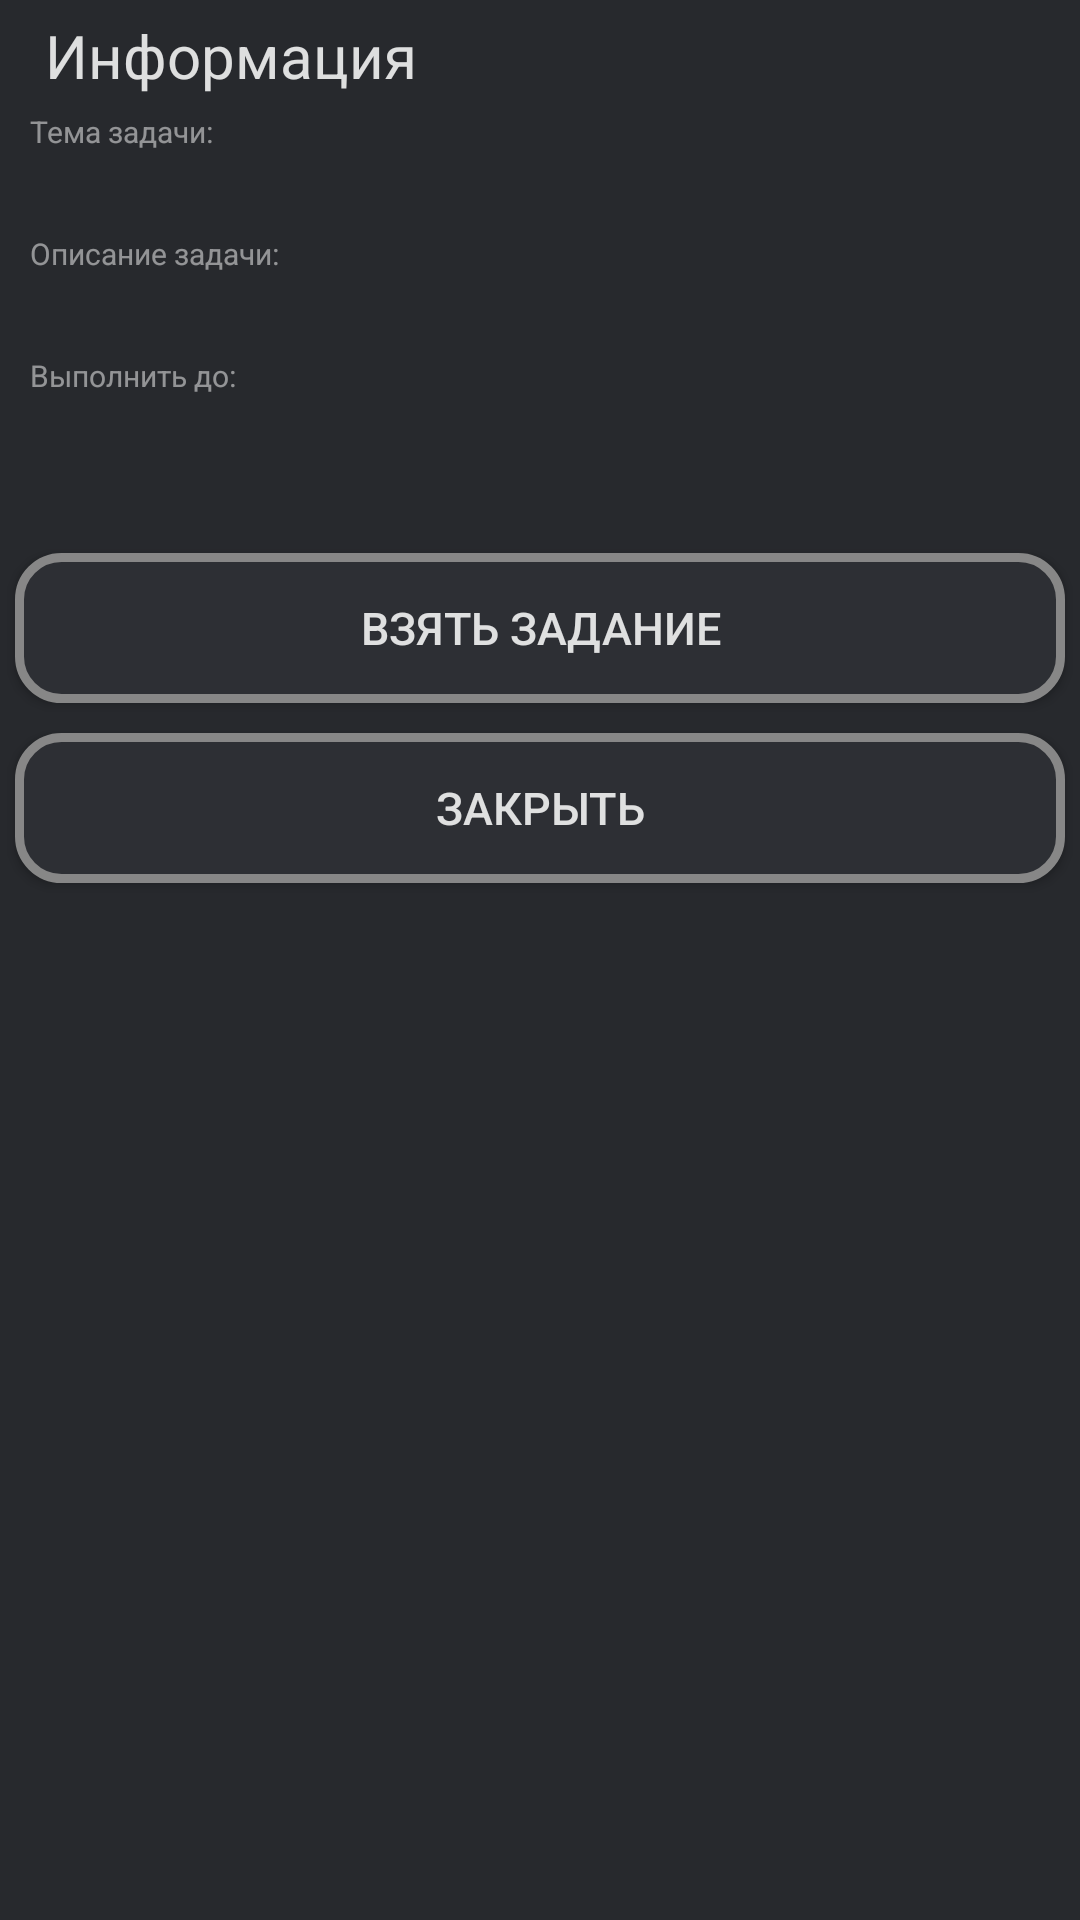

Android layout source for this screen:
<!-- AndroidManifest.xml: application theme AppTheme -->
<!-- res/layout/fam_info_dialog.xml -->
<?xml version="1.0" encoding="utf-8"?>
<LinearLayout xmlns:android="http://schemas.android.com/apk/res/android"
    android:layout_width="match_parent"
    android:layout_height="match_parent"
    android:background="@color/diaColor"
    android:orientation="vertical">


    <TextView
        android:layout_width="match_parent"
        android:layout_height="wrap_content"
        android:textColor="@color/textColor"
        android:text="@string/diaInfo"
        android:layout_marginEnd="15dp"
        android:layout_marginStart="15dp"
        android:layout_marginTop="5dp"
        android:layout_marginBottom="5dp"
        android:textSize="20sp"/>



    <TextView
        android:layout_width="match_parent"
        android:layout_height="wrap_content"
        android:textColor="@color/diaHintColor"
        android:layout_marginEnd="10dp"
        android:layout_marginStart="10dp"
        android:text="@string/topInfo"
        android:textSize="10sp"/>


    <TextView
        android:layout_width="match_parent"
        android:layout_height="wrap_content"
        android:id="@+id/fam_topic_tv"
        android:textColor="@color/textColor"
        android:layout_marginEnd="10dp"
        android:layout_marginStart="10dp"
        android:textSize="20sp"/>


    <TextView
        android:layout_width="match_parent"
        android:layout_height="wrap_content"
        android:textColor="@color/diaHintColor"
        android:layout_marginEnd="10dp"
        android:layout_marginStart="10dp"
        android:text="@string/contInfo"
        android:textSize="10sp"/>

    <TextView
        android:layout_width="match_parent"
        android:layout_height="wrap_content"
        android:id="@+id/fam_content_tv"
        android:textColor="@color/textColor"
        android:layout_marginEnd="10dp"
        android:layout_marginStart="10dp"
        android:textSize="20sp"/>

    <TextView
        android:layout_width="match_parent"
        android:layout_height="wrap_content"
        android:textColor="@color/diaHintColor"
        android:layout_marginEnd="10dp"
        android:layout_marginStart="10dp"
        android:text="@string/deadlineInfo"
        android:textSize="10sp"/>

    <TextView
        android:layout_width="match_parent"
        android:layout_height="wrap_content"
        android:id="@+id/fam_deadline_tv"
        android:textColor="@color/textColor"
        android:layout_marginEnd="10dp"
        android:layout_marginStart="10dp"
        android:textSize="20sp"/>

    <TextView
        android:layout_width="match_parent"
        android:layout_height="wrap_content"
        android:id="@+id/fam_num_tv"
        android:textColor="@color/numColor"
        android:gravity="end"
        android:layout_marginEnd="10dp"
        android:layout_marginStart="10dp"
        android:textSize="15sp"/>

    <Button
        android:layout_width="match_parent"
        android:layout_height="wrap_content"
        android:id="@+id/fam_accept_btn"
        android:text="@string/take_task"
        android:background="@drawable/button_shaped"
        android:textColor="@color/textColor"
        android:layout_margin="5dp"
        android:textSize="15sp"/>

    <Button
        android:layout_width="match_parent"
        android:layout_height="wrap_content"
        android:id="@+id/fam_close_btn"
        android:text="@string/close"
        android:background="@drawable/button_shaped"
        android:textColor="@color/textColor"
        android:layout_margin="5dp"
        android:textSize="15sp"/>



</LinearLayout>
<!-- resources referenced by this layout -->
<resources>
  <color name="diaColor">#27292D</color>
  <color name="diaHintColor">#80FFFFFF</color>
  <color name="numColor">#A6A6A6</color>
  <color name="textColor">#D9FFFFFF</color>
  <!-- drawable button_shaped (drawable) -->
  <?xml version="1.0" encoding="utf-8"?>
  <shape xmlns:android="http://schemas.android.com/apk/res/android" android:shape="rectangle" >
      <corners
          android:radius="14dp"/>
      <solid
          android:color="#2D2F34"/>
      <padding
          android:left="0dp"
          android:top="0dp"
          android:right="0dp"
          android:bottom="0dp"/>
      <size
          android:width="200dp"
          android:height="50dp"/>
      <stroke
          android:width="3dp"
          android:color="#878787"/>
  </shape>
  <string name="close">Закрыть</string>
  <string name="contInfo">Описание задачи:</string>
  <string name="deadlineInfo">Выполнить до:</string>
  <string name="diaInfo">Информация</string>
  <string name="take_task">Взять задание</string>
  <string name="topInfo">Тема задачи:</string>
  <style name="AppTheme" parent="Theme.AppCompat.Light.NoActionBar">
          
          <item name="colorPrimary">@color/colorPrimary</item>
          <item name="colorPrimaryDark">@color/colorPrimaryDark</item>
          <item name="colorAccent">@color/colorAccent</item>
      </style>
  <color name="colorPrimary">#27292D</color>
  <color name="colorPrimaryDark">#27292D</color>
  <color name="colorAccent">#597da3</color>
</resources>
